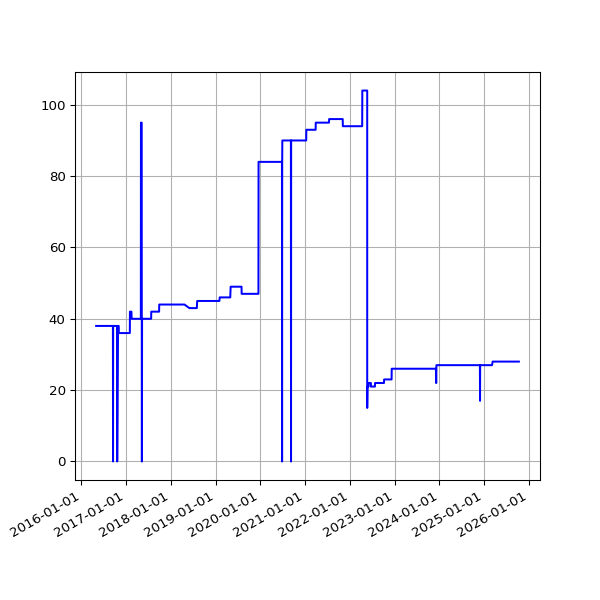

Data behind this chart, as committed beside it:
date, value
2016-05-01 02:23:43 +0100, 38
2016-05-02 02:59:07 +0100, 38
2016-05-03 02:59:17 +0100, 38
2016-05-04 02:52:33 +0100, 38
2016-05-05 02:59:23 +0100, 38
2016-05-07 02:38:06 +0100, 38
2016-05-12 02:25:21 +0100, 38
2016-05-14 02:26:31 +0100, 38
2016-05-15 02:24:22 +0100, 38
2016-05-20 02:24:25 +0100, 38
2016-05-21 02:35:26 +0100, 38
2016-05-22 02:40:10 +0100, 38
2016-05-23 02:44:24 +0100, 38
2016-05-24 02:38:17 +0100, 38
2016-05-25 02:25:39 +0100, 38
2016-05-27 03:44:21 +0100, 38
2016-05-31 02:25:39 +0100, 38
2016-06-01 02:30:55 +0100, 38
2016-06-02 02:24:09 +0100, 38
2016-06-03 02:26:48 +0100, 38
2016-06-04 02:34:11 +0100, 38
2016-06-05 02:26:27 +0100, 38
2016-06-08 02:31:20 +0100, 38
2016-06-09 02:28:28 +0100, 38
2016-06-10 02:36:42 +0100, 38
2016-06-11 02:26:58 +0100, 38
2016-06-12 02:22:27 +0100, 38
2016-06-13 02:18:13 +0100, 38
2016-06-14 02:19:27 +0100, 38
2016-06-15 02:28:29 +0100, 38
2016-06-16 02:25:53 +0100, 38
2016-06-17 02:22:12 +0100, 38
2016-06-18 02:21:26 +0100, 38
2016-06-19 02:21:23 +0100, 38
2016-06-20 02:26:06 +0100, 38
2016-06-21 02:31:02 +0100, 38
2016-06-22 02:21:58 +0100, 38
2016-06-23 02:21:47 +0100, 38
2016-06-24 02:35:07 +0100, 38
2016-06-25 02:58:43 +0100, 38
2016-06-26 02:29:30 +0100, 38
2016-06-27 02:37:26 +0100, 38
2016-06-28 02:46:05 +0100, 38
2016-06-29 02:35:11 +0100, 38
2016-06-30 02:25:08 +0100, 38
2016-07-01 02:22:14 +0100, 38
2016-07-02 02:27:18 +0100, 38
2016-07-03 02:21:16 +0100, 38
2016-07-04 02:31:56 +0100, 38
2016-07-05 02:23:39 +0100, 38
2016-07-06 02:42:54 +0100, 38
2016-07-07 02:23:52 +0100, 38
2016-07-08 02:32:38 +0100, 38
2016-07-09 02:23:55 +0100, 38
2016-07-10 02:22:14 +0100, 38
2016-07-11 02:22:40 +0100, 38
2016-07-12 02:24:02 +0100, 38
2016-07-13 02:36:30 +0100, 38
2016-07-14 02:25:20 +0100, 38
2016-07-15 13:45:58 +0100, 38
... 2,373 more rows
